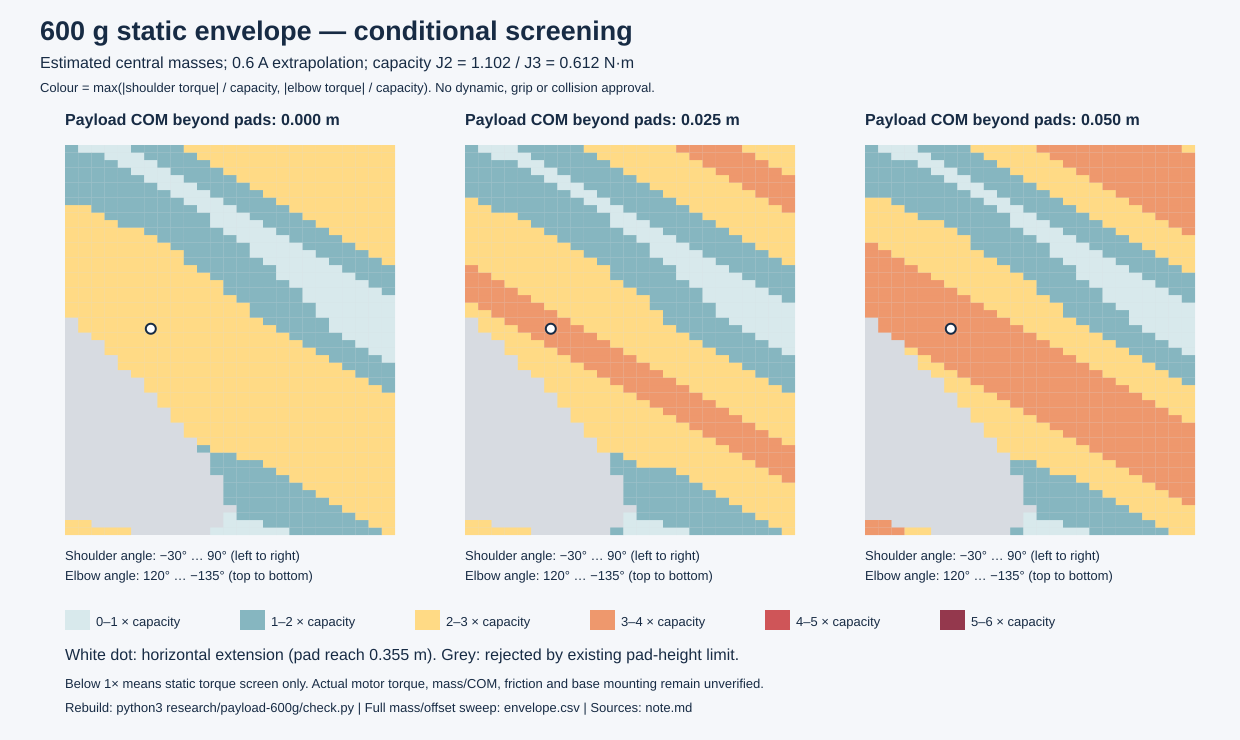

Data behind this chart, as committed beside it:
evidence, case, payload_kg, offset_m, q2_rad, q3_rad, pad_x_m, pad_z_m, shoulder_Nm, elbow_Nm, cap_shoulder_est_Nm, cap_elbow_est_Nm, utilization_est, base_worst_yaw_edge_Nm, total_mass_est_kg, base_worst_yaw_COM_radius_m
computed_from_estimates, light, 0.6, 0, -0.5236, -2.356, -0.09559, 0.06256, -0.5497, -1.565, 1.102, 0.612, 2.557, -2.008, 2.608, 0.03648
computed_from_estimates, light, 0.6, 0, -0.5236, -2.269, -0.08982, 0.04426, -0.5076, -1.523, 1.102, 0.612, 2.488, -2.038, 2.608, 0.03533
computed_from_estimates, light, 0.6, 0, -0.5236, 0.1745, 0.3236, 0.04426, 2.535, 1.52, 1.102, 0.612, 2.483, -0.1905, 2.608, 0.1076
computed_from_estimates, light, 0.6, 0, -0.5236, 0.2618, 0.3294, 0.06256, 2.578, 1.562, 1.102, 0.612, 2.553, -0.1486, 2.608, 0.1092
computed_from_estimates, light, 0.6, 0, -0.5236, 0.3491, 0.3336, 0.0813, 2.609, 1.593, 1.102, 0.612, 2.604, -0.1183, 2.608, 0.1104
computed_from_estimates, light, 0.6, 0, -0.5236, 0.4363, 0.3361, 0.1003, 2.627, 1.612, 1.102, 0.612, 2.634, -0.09987, 2.608, 0.1111
computed_from_estimates, light, 0.6, 0, -0.5236, 0.5236, 0.3369, 0.1195, 2.634, 1.619, 1.102, 0.612, 2.645, -0.09345, 2.608, 0.1113
computed_from_estimates, light, 0.6, 0, -0.5236, 0.6109, 0.3361, 0.1387, 2.628, 1.613, 1.102, 0.612, 2.636, -0.09909, 2.608, 0.1111
computed_from_estimates, light, 0.6, 0, -0.5236, 0.6981, 0.3336, 0.1577, 2.61, 1.595, 1.102, 0.612, 2.606, -0.1168, 2.608, 0.1104
computed_from_estimates, light, 0.6, 0, -0.5236, 0.7854, 0.3294, 0.1764, 2.58, 1.565, 1.102, 0.612, 2.557, -0.1463, 2.608, 0.1093
computed_from_estimates, light, 0.6, 0, -0.5236, 0.8727, 0.3236, 0.1947, 2.538, 1.523, 1.102, 0.612, 2.488, -0.1874, 2.608, 0.1077
computed_from_estimates, light, 0.6, 0, -0.5236, 0.9599, 0.3163, 0.2125, 2.484, 1.469, 1.102, 0.612, 2.4, -0.2399, 2.608, 0.1056
computed_from_estimates, light, 0.6, 0, -0.5236, 1.047, 0.3074, 0.2295, 2.419, 1.404, 1.102, 0.612, 2.294, -0.3032, 2.608, 0.1031
computed_from_estimates, light, 0.6, 0, -0.5236, 1.134, 0.2971, 0.2457, 2.344, 1.329, 1.102, 0.612, 2.171, -0.3768, 2.608, 0.1003
computed_from_estimates, light, 0.6, 0, -0.5236, 1.222, 0.2854, 0.2609, 2.258, 1.243, 1.102, 0.612, 2.05, -0.4602, 2.608, 0.09701
computed_from_estimates, light, 0.6, 0, -0.5236, 1.309, 0.2725, 0.2751, 2.163, 1.148, 1.102, 0.612, 1.964, -0.5525, 2.608, 0.0934
computed_from_estimates, light, 0.6, 0, -0.5236, 1.396, 0.2583, 0.288, 2.059, 1.044, 1.102, 0.612, 1.869, -0.653, 2.608, 0.08947
computed_from_estimates, light, 0.6, 0, -0.5236, 1.484, 0.2431, 0.2997, 1.947, 0.9322, 1.102, 0.612, 1.768, -0.7609, 2.608, 0.08525
computed_from_estimates, light, 0.6, 0, -0.5236, 1.571, 0.2269, 0.31, 1.828, 0.8133, 1.102, 0.612, 1.66, -0.8751, 2.608, 0.08078
computed_from_estimates, light, 0.6, 0, -0.5236, 1.658, 0.2099, 0.3189, 1.703, 0.6883, 1.102, 0.612, 1.546, -0.9946, 2.608, 0.07611
computed_from_estimates, light, 0.6, 0, -0.5236, 1.745, 0.1922, 0.3262, 1.573, 0.5579, 1.102, 0.612, 1.428, -1.118, 2.608, 0.07128
computed_from_estimates, light, 0.6, 0, -0.5236, 1.833, 0.1739, 0.332, 1.439, 0.4234, 1.102, 0.612, 1.306, -1.245, 2.608, 0.06633
computed_from_estimates, light, 0.6, 0, -0.5236, 1.92, 0.1551, 0.3362, 1.301, 0.2856, 1.102, 0.612, 1.181, -1.373, 2.608, 0.06133
computed_from_estimates, light, 0.6, 0, -0.5236, 2.007, 0.1361, 0.3387, 1.161, 0.1456, 1.102, 0.612, 1.054, -1.5, 2.608, 0.05633
computed_from_estimates, light, 0.6, 0, -0.5236, 2.094, 0.1169, 0.3395, 1.02, 0.004543, 1.102, 0.612, 0.9256, -1.627, 2.608, 0.0514
computed_from_estimates, light, 0.6, 0, -0.4363, -2.356, -0.08438, 0.0547, -0.4573, -1.523, 1.102, 0.612, 2.488, -2.071, 2.608, 0.03403
computed_from_estimates, light, 0.6, 0, -0.4363, -2.269, -0.07704, 0.03697, -0.4036, -1.469, 1.102, 0.612, 2.4, -2.104, 2.608, 0.03273
computed_from_estimates, light, 0.6, 0, -0.4363, 0.0, 0.3217, 0.03697, 2.531, 1.465, 1.102, 0.612, 2.394, -0.1945, 2.608, 0.1074
computed_from_estimates, light, 0.6, 0, -0.4363, 0.08727, 0.3291, 0.0547, 2.585, 1.52, 1.102, 0.612, 2.483, -0.1413, 2.608, 0.1095
computed_from_estimates, light, 0.6, 0, -0.4363, 0.1745, 0.3349, 0.07301, 2.628, 1.562, 1.102, 0.612, 2.553, -0.09935, 2.608, 0.1111
computed_from_estimates, light, 0.6, 0, -0.4363, 0.2618, 0.339, 0.09174, 2.659, 1.593, 1.102, 0.612, 2.604, -0.06904, 2.608, 0.1123
computed_from_estimates, light, 0.6, 0, -0.4363, 0.3491, 0.3415, 0.1108, 2.678, 1.612, 1.102, 0.612, 2.634, -0.0506, 2.608, 0.113
computed_from_estimates, light, 0.6, 0, -0.4363, 0.4363, 0.3424, 0.1299, 2.684, 1.619, 1.102, 0.612, 2.645, -0.04417, 2.608, 0.1133
computed_from_estimates, light, 0.6, 0, -0.4363, 0.5236, 0.3415, 0.1491, 2.678, 1.613, 1.102, 0.612, 2.636, -0.04982, 2.608, 0.1131
computed_from_estimates, light, 0.6, 0, -0.4363, 0.6109, 0.339, 0.1681, 2.66, 1.595, 1.102, 0.612, 2.606, -0.06749, 2.608, 0.1124
computed_from_estimates, light, 0.6, 0, -0.4363, 0.6981, 0.3349, 0.1869, 2.63, 1.565, 1.102, 0.612, 2.557, -0.09705, 2.608, 0.1112
computed_from_estimates, light, 0.6, 0, -0.4363, 0.7854, 0.3291, 0.2052, 2.588, 1.523, 1.102, 0.612, 2.488, -0.1382, 2.608, 0.1096
computed_from_estimates, light, 0.6, 0, -0.4363, 0.8727, 0.3217, 0.2229, 2.535, 1.469, 1.102, 0.612, 2.4, -0.1907, 2.608, 0.1075
computed_from_estimates, light, 0.6, 0, -0.4363, 0.9599, 0.3129, 0.2399, 2.47, 1.404, 1.102, 0.612, 2.294, -0.2541, 2.608, 0.1051
computed_from_estimates, light, 0.6, 0, -0.4363, 1.047, 0.3026, 0.2561, 2.394, 1.329, 1.102, 0.612, 2.173, -0.3278, 2.608, 0.1022
computed_from_estimates, light, 0.6, 0, -0.4363, 1.134, 0.2909, 0.2714, 2.308, 1.243, 1.102, 0.612, 2.096, -0.4112, 2.608, 0.09892
computed_from_estimates, light, 0.6, 0, -0.4363, 1.222, 0.2779, 0.2855, 2.213, 1.148, 1.102, 0.612, 2.009, -0.5037, 2.608, 0.09531
computed_from_estimates, light, 0.6, 0, -0.4363, 1.309, 0.2638, 0.2985, 2.109, 1.044, 1.102, 0.612, 1.915, -0.6044, 2.608, 0.09137
computed_from_estimates, light, 0.6, 0, -0.4363, 1.396, 0.2485, 0.3102, 1.998, 0.9322, 1.102, 0.612, 1.813, -0.7124, 2.608, 0.08714
computed_from_estimates, light, 0.6, 0, -0.4363, 1.484, 0.2324, 0.3205, 1.879, 0.8133, 1.102, 0.612, 1.706, -0.8268, 2.608, 0.08267
computed_from_estimates, light, 0.6, 0, -0.4363, 1.571, 0.2153, 0.3293, 1.754, 0.6883, 1.102, 0.612, 1.592, -0.9466, 2.608, 0.07799
computed_from_estimates, light, 0.6, 0, -0.4363, 1.658, 0.1976, 0.3367, 1.623, 0.5579, 1.102, 0.612, 1.474, -1.071, 2.608, 0.07314
computed_from_estimates, light, 0.6, 0, -0.4363, 1.745, 0.1793, 0.3425, 1.489, 0.4234, 1.102, 0.612, 1.352, -1.198, 2.608, 0.06818
computed_from_estimates, light, 0.6, 0, -0.4363, 1.833, 0.1606, 0.3466, 1.351, 0.2856, 1.102, 0.612, 1.226, -1.326, 2.608, 0.06315
computed_from_estimates, light, 0.6, 0, -0.4363, 1.92, 0.1415, 0.3491, 1.211, 0.1456, 1.102, 0.612, 1.099, -1.455, 2.608, 0.05812
computed_from_estimates, light, 0.6, 0, -0.4363, 2.007, 0.1224, 0.3499, 1.07, 0.004543, 1.102, 0.612, 0.9713, -1.582, 2.608, 0.05314
computed_from_estimates, light, 0.6, 0, -0.4363, 2.094, 0.1032, 0.3491, 0.9289, -0.1366, 1.102, 0.612, 0.8432, -1.706, 2.608, 0.04831
computed_from_estimates, light, 0.6, 0, -0.3491, -2.356, -0.07253, 0.04785, -0.3614, -1.469, 1.102, 0.612, 2.4, -2.128, 2.608, 0.03179
computed_from_estimates, light, 0.6, 0, -0.3491, -0.08727, 0.3262, 0.04785, 2.573, 1.465, 1.102, 0.612, 2.394, -0.1532, 2.608, 0.109
computed_from_estimates, light, 0.6, 0, -0.3491, 0.0, 0.3336, 0.06558, 2.627, 1.52, 1.102, 0.612, 2.483, -0.09998, 2.608, 0.1111
computed_from_estimates, light, 0.6, 0, -0.3491, 0.08727, 0.3394, 0.08389, 2.67, 1.562, 1.102, 0.612, 2.553, -0.05802, 2.608, 0.1127
computed_from_estimates, light, 0.6, 0, -0.3491, 0.1745, 0.3435, 0.1026, 2.701, 1.593, 1.102, 0.612, 2.604, -0.02769, 2.608, 0.1139
computed_from_estimates, light, 0.6, 0, -0.3491, 0.2618, 0.346, 0.1217, 2.72, 1.612, 1.102, 0.612, 2.634, -0.009237, 2.608, 0.1146
computed_from_estimates, light, 0.6, 0, -0.3491, 0.3491, 0.3469, 0.1408, 2.726, 1.619, 1.102, 0.612, 2.645, -0.002809, 2.608, 0.1149
computed_from_estimates, light, 0.6, 0, -0.3491, 0.4363, 0.346, 0.16, 2.721, 1.613, 1.102, 0.612, 2.636, -0.008461, 2.608, 0.1147
... 9,615 more rows
